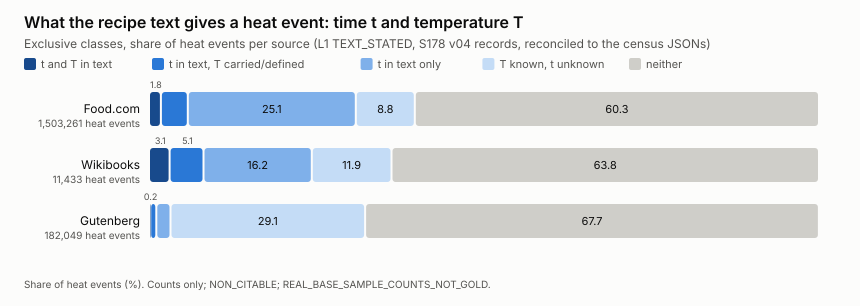

Values plotted in this chart, from the file beside it:
source, heat_events, t_and_T_text, t_and_T_carried_or_definition_only, t_only_T_unknown, T_known_t_unknown, neither, t_and_T_text_pct, t_and_T_carried_or_definition_only_pct, t_only_T_unknown_pct, T_known_t_unknown_pct, neither_pct
FOODCOM, 1503261, 26677, 60462, 376844, 132393, 906885, 1.77, 4.02, 25.07, 8.81, 60.33
WIKIBOOKS, 11433, 351, 579, 1849, 1359, 7295, 3.07, 5.06, 16.17, 11.89, 63.81
GUTENBERG_SEGMENT, 182049, 333, 1650, 3867, 52892, 123307, 0.18, 0.91, 2.12, 29.05, 67.73
